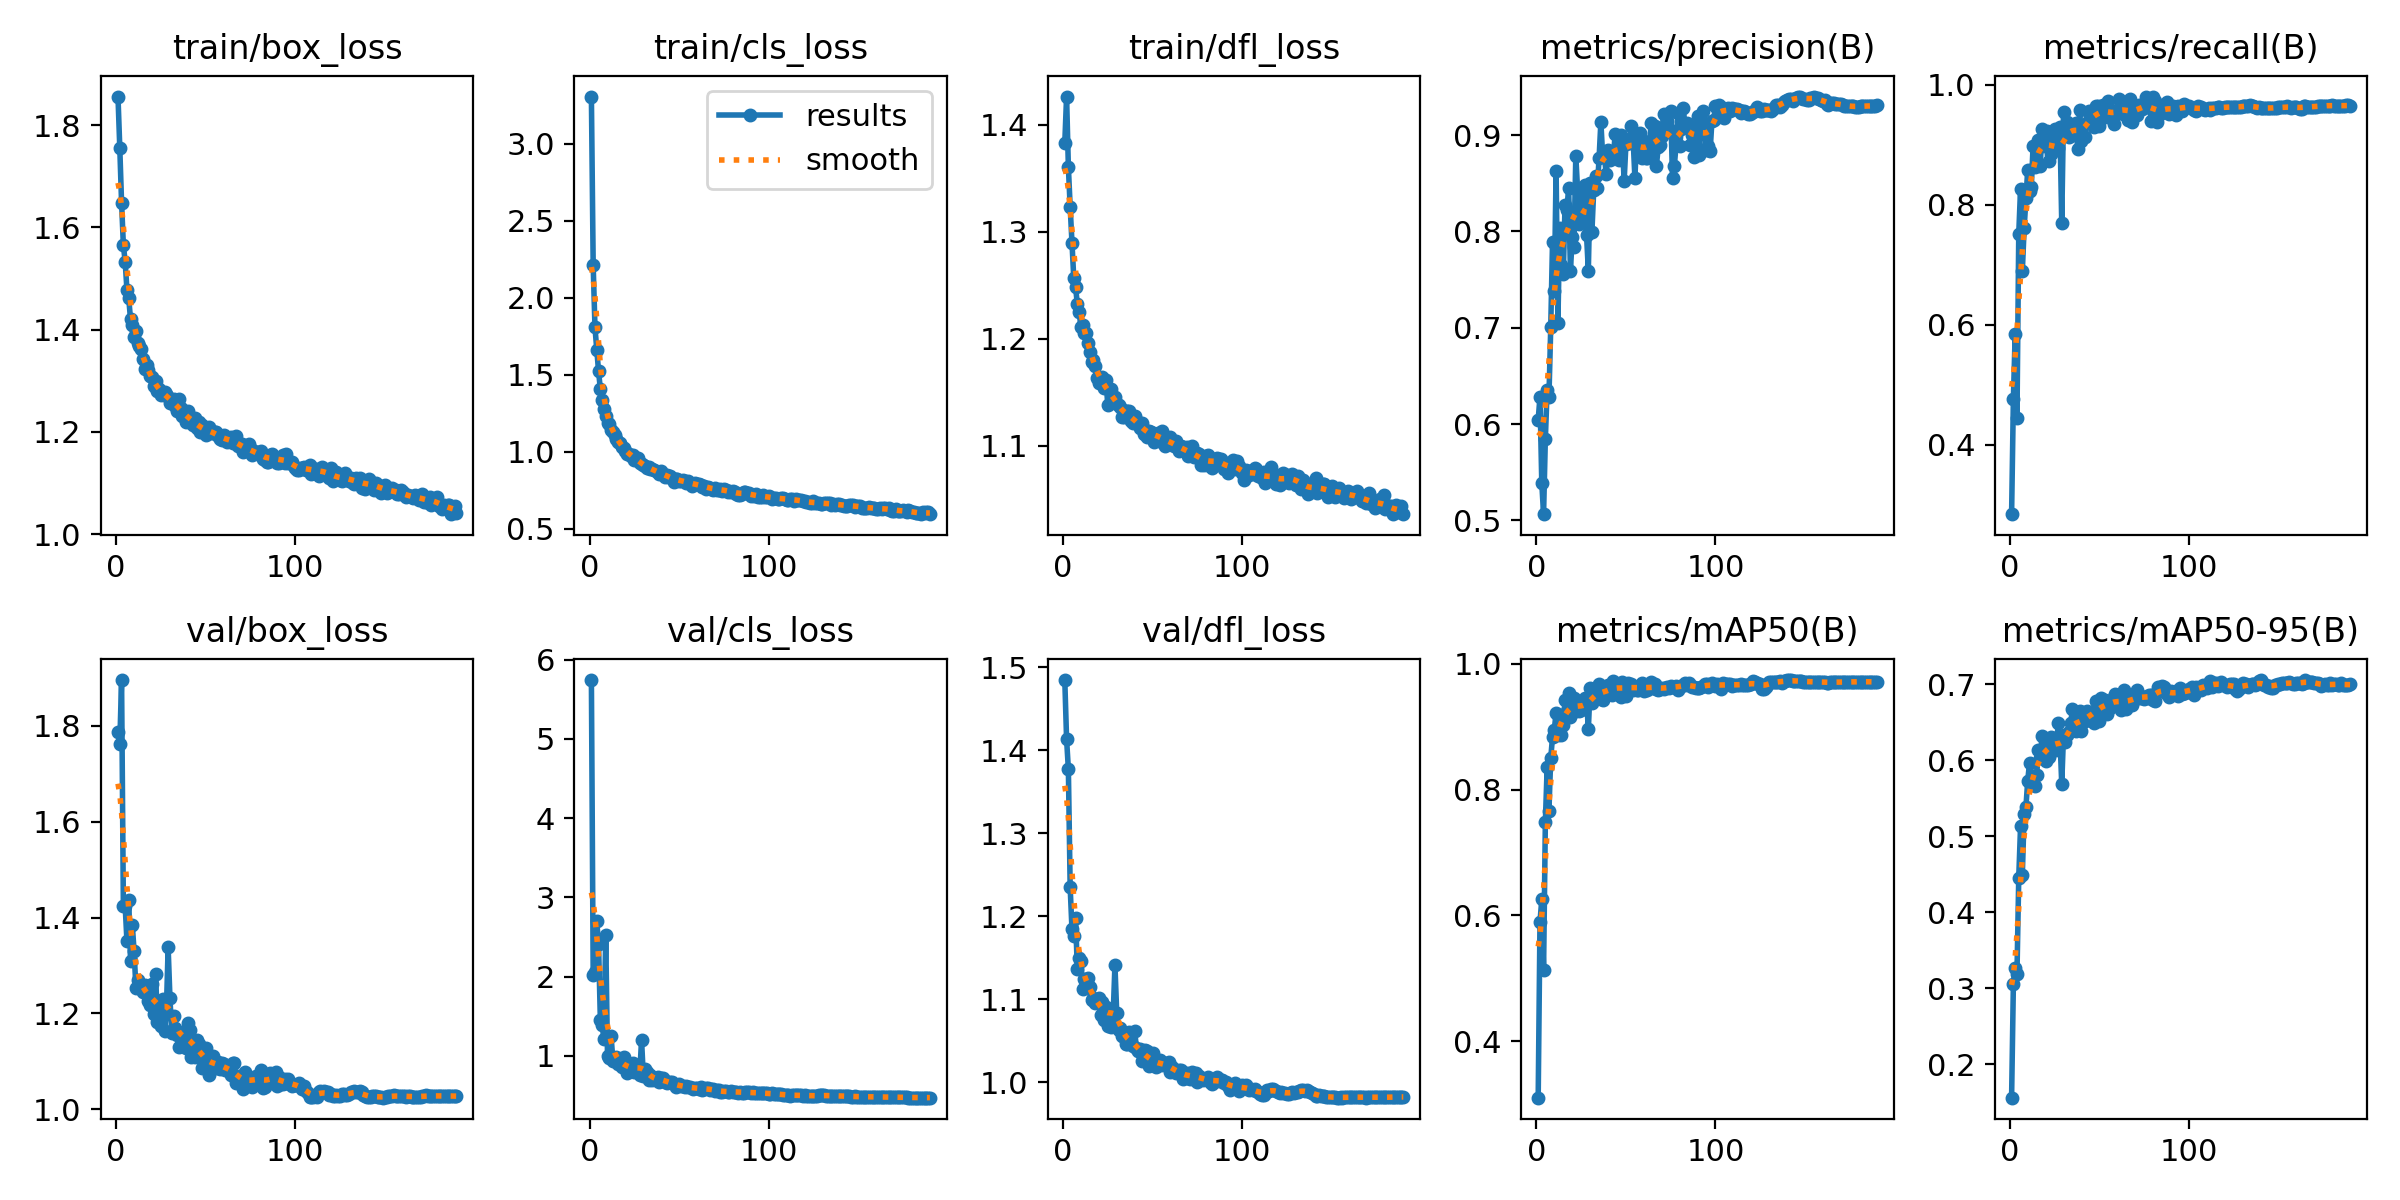

The file beside this chart, header and first rows:
epoch, train/box_loss, train/cls_loss, train/dfl_loss, metrics/precision(B), metrics/recall(B), metrics/mAP50(B), metrics/mAP50-95(B), val/box_loss, val/cls_loss, val/dfl_loss, lr/pg0, lr/pg1, lr/pg2
1, 1.856, 3.305, 1.383, 0.6045, 0.2839, 0.3103, 0.156, 1.786, 5.744, 1.485, 0.07008, 0.003324, 0.003324
2, 1.756, 2.21, 1.426, 0.6284, 0.4756, 0.5894, 0.306, 1.762, 2.024, 1.413, 0.04006, 0.006636, 0.006636
3, 1.648, 1.807, 1.361, 0.5388, 0.5847, 0.6255, 0.327, 1.895, 2.057, 1.377, 0.01002, 0.009925, 0.009925
4, 1.565, 1.662, 1.323, 0.5065, 0.4437, 0.5133, 0.3192, 1.424, 2.696, 1.235, 0.009901, 0.009901, 0.009901
5, 1.533, 1.523, 1.289, 0.5849, 0.7518, 0.7484, 0.4457, 1.425, 2.405, 1.185, 0.009901, 0.009901, 0.009901
6, 1.478, 1.407, 1.257, 0.6355, 0.8266, 0.8352, 0.5129, 1.351, 1.452, 1.176, 0.009868, 0.009868, 0.009868
7, 1.461, 1.337, 1.248, 0.628, 0.6895, 0.7667, 0.4494, 1.438, 1.388, 1.198, 0.009835, 0.009835, 0.009835
8, 1.42, 1.278, 1.233, 0.7003, 0.7605, 0.8501, 0.5292, 1.309, 1.208, 1.137, 0.009802, 0.009802, 0.009802
9, 1.409, 1.236, 1.225, 0.7887, 0.8109, 0.8834, 0.5383, 1.384, 2.524, 1.15, 0.009769, 0.009769, 0.009769
10, 1.385, 1.188, 1.211, 0.7378, 0.8584, 0.8953, 0.5728, 1.329, 1.001, 1.146, 0.009736, 0.009736, 0.009736
11, 1.397, 1.181, 1.213, 0.8632, 0.8238, 0.9224, 0.5965, 1.254, 0.9714, 1.113, 0.009703, 0.009703, 0.009703
12, 1.374, 1.139, 1.205, 0.7054, 0.8289, 0.8873, 0.5722, 1.27, 1.248, 1.125, 0.00967, 0.00967, 0.00967
13, 1.368, 1.13, 1.205, 0.8036, 0.8981, 0.9049, 0.5799, 1.253, 0.9393, 1.12, 0.009637, 0.009637, 0.009637
14, 1.362, 1.109, 1.196, 0.7653, 0.8626, 0.8875, 0.5664, 1.257, 0.9405, 1.126, 0.009604, 0.009604, 0.009604
15, 1.342, 1.084, 1.187, 0.7557, 0.8977, 0.9021, 0.581, 1.245, 0.986, 1.115, 0.009571, 0.009571, 0.009571
16, 1.323, 1.066, 1.179, 0.828, 0.9088, 0.9425, 0.6138, 1.259, 0.8961, 1.099, 0.009538, 0.009538, 0.009538
17, 1.332, 1.054, 1.18, 0.8219, 0.8647, 0.9246, 0.6033, 1.243, 0.9368, 1.102, 0.009505, 0.009505, 0.009505
18, 1.321, 1.034, 1.174, 0.8454, 0.9257, 0.9533, 0.6318, 1.226, 0.859, 1.096, 0.009472, 0.009472, 0.009472
19, 1.309, 1.026, 1.163, 0.759, 0.8975, 0.9159, 0.6095, 1.218, 0.9889, 1.1, 0.009439, 0.009439, 0.009439
20, 1.307, 1.005, 1.159, 0.794, 0.9103, 0.922, 0.5985, 1.262, 0.8622, 1.102, 0.009406, 0.009406, 0.009406
21, 1.29, 0.9835, 1.163, 0.7842, 0.9223, 0.9463, 0.6189, 1.2, 0.7833, 1.081, 0.009373, 0.009373, 0.009373
22, 1.3, 0.985, 1.164, 0.878, 0.8737, 0.9376, 0.605, 1.282, 0.8491, 1.097, 0.00934, 0.00934, 0.00934
23, 1.279, 0.9737, 1.154, 0.8419, 0.8844, 0.9358, 0.6304, 1.183, 0.8703, 1.075, 0.009307, 0.009307, 0.009307
24, 1.284, 0.9825, 1.161, 0.8081, 0.8986, 0.9249, 0.6193, 1.225, 0.9091, 1.091, 0.009274, 0.009274, 0.009274
25, 1.271, 0.9476, 1.138, 0.8385, 0.927, 0.9262, 0.629, 1.173, 0.7952, 1.068, 0.009241, 0.009241, 0.009241
26, 1.274, 0.9576, 1.152, 0.8154, 0.8907, 0.9299, 0.6129, 1.23, 0.8139, 1.085, 0.009208, 0.009208, 0.009208
27, 1.279, 0.9607, 1.153, 0.8486, 0.8942, 0.946, 0.6492, 1.164, 0.7909, 1.067, 0.009175, 0.009175, 0.009175
28, 1.275, 0.9243, 1.143, 0.7961, 0.9293, 0.9447, 0.6301, 1.204, 0.7602, 1.08, 0.009142, 0.009142, 0.009142
29, 1.268, 0.92, 1.145, 0.7594, 0.7694, 0.8957, 0.5686, 1.337, 1.202, 1.141, 0.009109, 0.009109, 0.009109
30, 1.258, 0.9116, 1.139, 0.8502, 0.9551, 0.9623, 0.6339, 1.233, 0.7439, 1.083, 0.009076, 0.009076, 0.009076
31, 1.26, 0.9102, 1.138, 0.7998, 0.9248, 0.9376, 0.6239, 1.158, 0.8347, 1.063, 0.009043, 0.009043, 0.009043
32, 1.264, 0.8939, 1.136, 0.8428, 0.9373, 0.9548, 0.6334, 1.194, 0.7928, 1.066, 0.00901, 0.00901, 0.00901
33, 1.252, 0.9002, 1.127, 0.8574, 0.9136, 0.9477, 0.6374, 1.17, 0.6918, 1.056, 0.008977, 0.008977, 0.008977
34, 1.241, 0.888, 1.127, 0.8446, 0.9321, 0.9634, 0.6493, 1.154, 0.76, 1.055, 0.008944, 0.008944, 0.008944
35, 1.265, 0.8873, 1.133, 0.8761, 0.9251, 0.9682, 0.6674, 1.131, 0.6917, 1.046, 0.008911, 0.008911, 0.008911
36, 1.246, 0.8826, 1.132, 0.9138, 0.9259, 0.9442, 0.6481, 1.153, 0.704, 1.047, 0.008878, 0.008878, 0.008878
37, 1.232, 0.8748, 1.132, 0.878, 0.9361, 0.9428, 0.6392, 1.153, 0.6966, 1.06, 0.008845, 0.008845, 0.008845
38, 1.232, 0.8702, 1.123, 0.877, 0.8928, 0.9536, 0.6486, 1.161, 0.7268, 1.046, 0.008812, 0.008812, 0.008812
39, 1.22, 0.856, 1.121, 0.8599, 0.9572, 0.9615, 0.6645, 1.129, 0.6723, 1.044, 0.008779, 0.008779, 0.008779
40, 1.241, 0.8761, 1.128, 0.8841, 0.9062, 0.9668, 0.639, 1.181, 0.7242, 1.062, 0.008746, 0.008746, 0.008746
41, 1.23, 0.8531, 1.124, 0.8743, 0.9144, 0.9548, 0.6498, 1.166, 0.7194, 1.042, 0.008713, 0.008713, 0.008713
42, 1.221, 0.8371, 1.12, 0.8821, 0.9136, 0.9498, 0.6516, 1.109, 0.6735, 1.038, 0.00868, 0.00868, 0.00868
43, 1.214, 0.8473, 1.117, 0.8786, 0.9362, 0.9729, 0.6645, 1.141, 0.6587, 1.041, 0.008647, 0.008647, 0.008647
44, 1.227, 0.8358, 1.122, 0.9013, 0.9572, 0.9608, 0.656, 1.108, 0.671, 1.026, 0.008614, 0.008614, 0.008614
45, 1.207, 0.8419, 1.111, 0.8851, 0.9459, 0.9638, 0.6615, 1.145, 0.6718, 1.033, 0.008581, 0.008581, 0.008581
46, 1.219, 0.8276, 1.114, 0.8747, 0.9499, 0.9687, 0.6612, 1.137, 0.6658, 1.039, 0.008548, 0.008548, 0.008548
47, 1.199, 0.8048, 1.108, 0.9002, 0.9297, 0.9472, 0.6487, 1.129, 0.6394, 1.038, 0.008515, 0.008515, 0.008515
48, 1.213, 0.8248, 1.114, 0.8918, 0.9652, 0.9703, 0.6778, 1.087, 0.6085, 1.02, 0.008482, 0.008482, 0.008482
49, 1.208, 0.8253, 1.113, 0.8527, 0.9649, 0.962, 0.6673, 1.102, 0.6278, 1.024, 0.008449, 0.008449, 0.008449
50, 1.195, 0.8126, 1.112, 0.8911, 0.9318, 0.9486, 0.6513, 1.127, 0.6396, 1.035, 0.008416, 0.008416, 0.008416
51, 1.201, 0.8089, 1.103, 0.8936, 0.9587, 0.969, 0.6821, 1.095, 0.6135, 1.023, 0.008383, 0.008383, 0.008383
52, 1.209, 0.8165, 1.111, 0.892, 0.9657, 0.965, 0.6768, 1.071, 0.614, 1.018, 0.00835, 0.00835, 0.00835
53, 1.198, 0.8082, 1.112, 0.9095, 0.9464, 0.9676, 0.6796, 1.103, 0.6072, 1.02, 0.008317, 0.008317, 0.008317
54, 1.198, 0.7963, 1.107, 0.8963, 0.9644, 0.9582, 0.661, 1.11, 0.6175, 1.027, 0.008284, 0.008284, 0.008284
55, 1.201, 0.8127, 1.114, 0.8554, 0.9736, 0.9629, 0.6737, 1.097, 0.6065, 1.021, 0.008251, 0.008251, 0.008251
56, 1.201, 0.797, 1.102, 0.9, 0.9459, 0.9586, 0.6688, 1.086, 0.6066, 1.024, 0.008218, 0.008218, 0.008218
57, 1.191, 0.7777, 1.099, 0.8891, 0.9437, 0.9591, 0.6775, 1.099, 0.5914, 1.024, 0.008185, 0.008185, 0.008185
58, 1.185, 0.7883, 1.107, 0.9027, 0.9354, 0.9638, 0.6835, 1.084, 0.5867, 1.022, 0.008152, 0.008152, 0.008152
59, 1.184, 0.7973, 1.102, 0.876, 0.956, 0.9697, 0.6872, 1.097, 0.5934, 1.024, 0.008119, 0.008119, 0.008119
60, 1.194, 0.791, 1.108, 0.894, 0.9526, 0.9568, 0.6725, 1.094, 0.5906, 1.013, 0.008086, 0.008086, 0.008086
... 130 more rows
